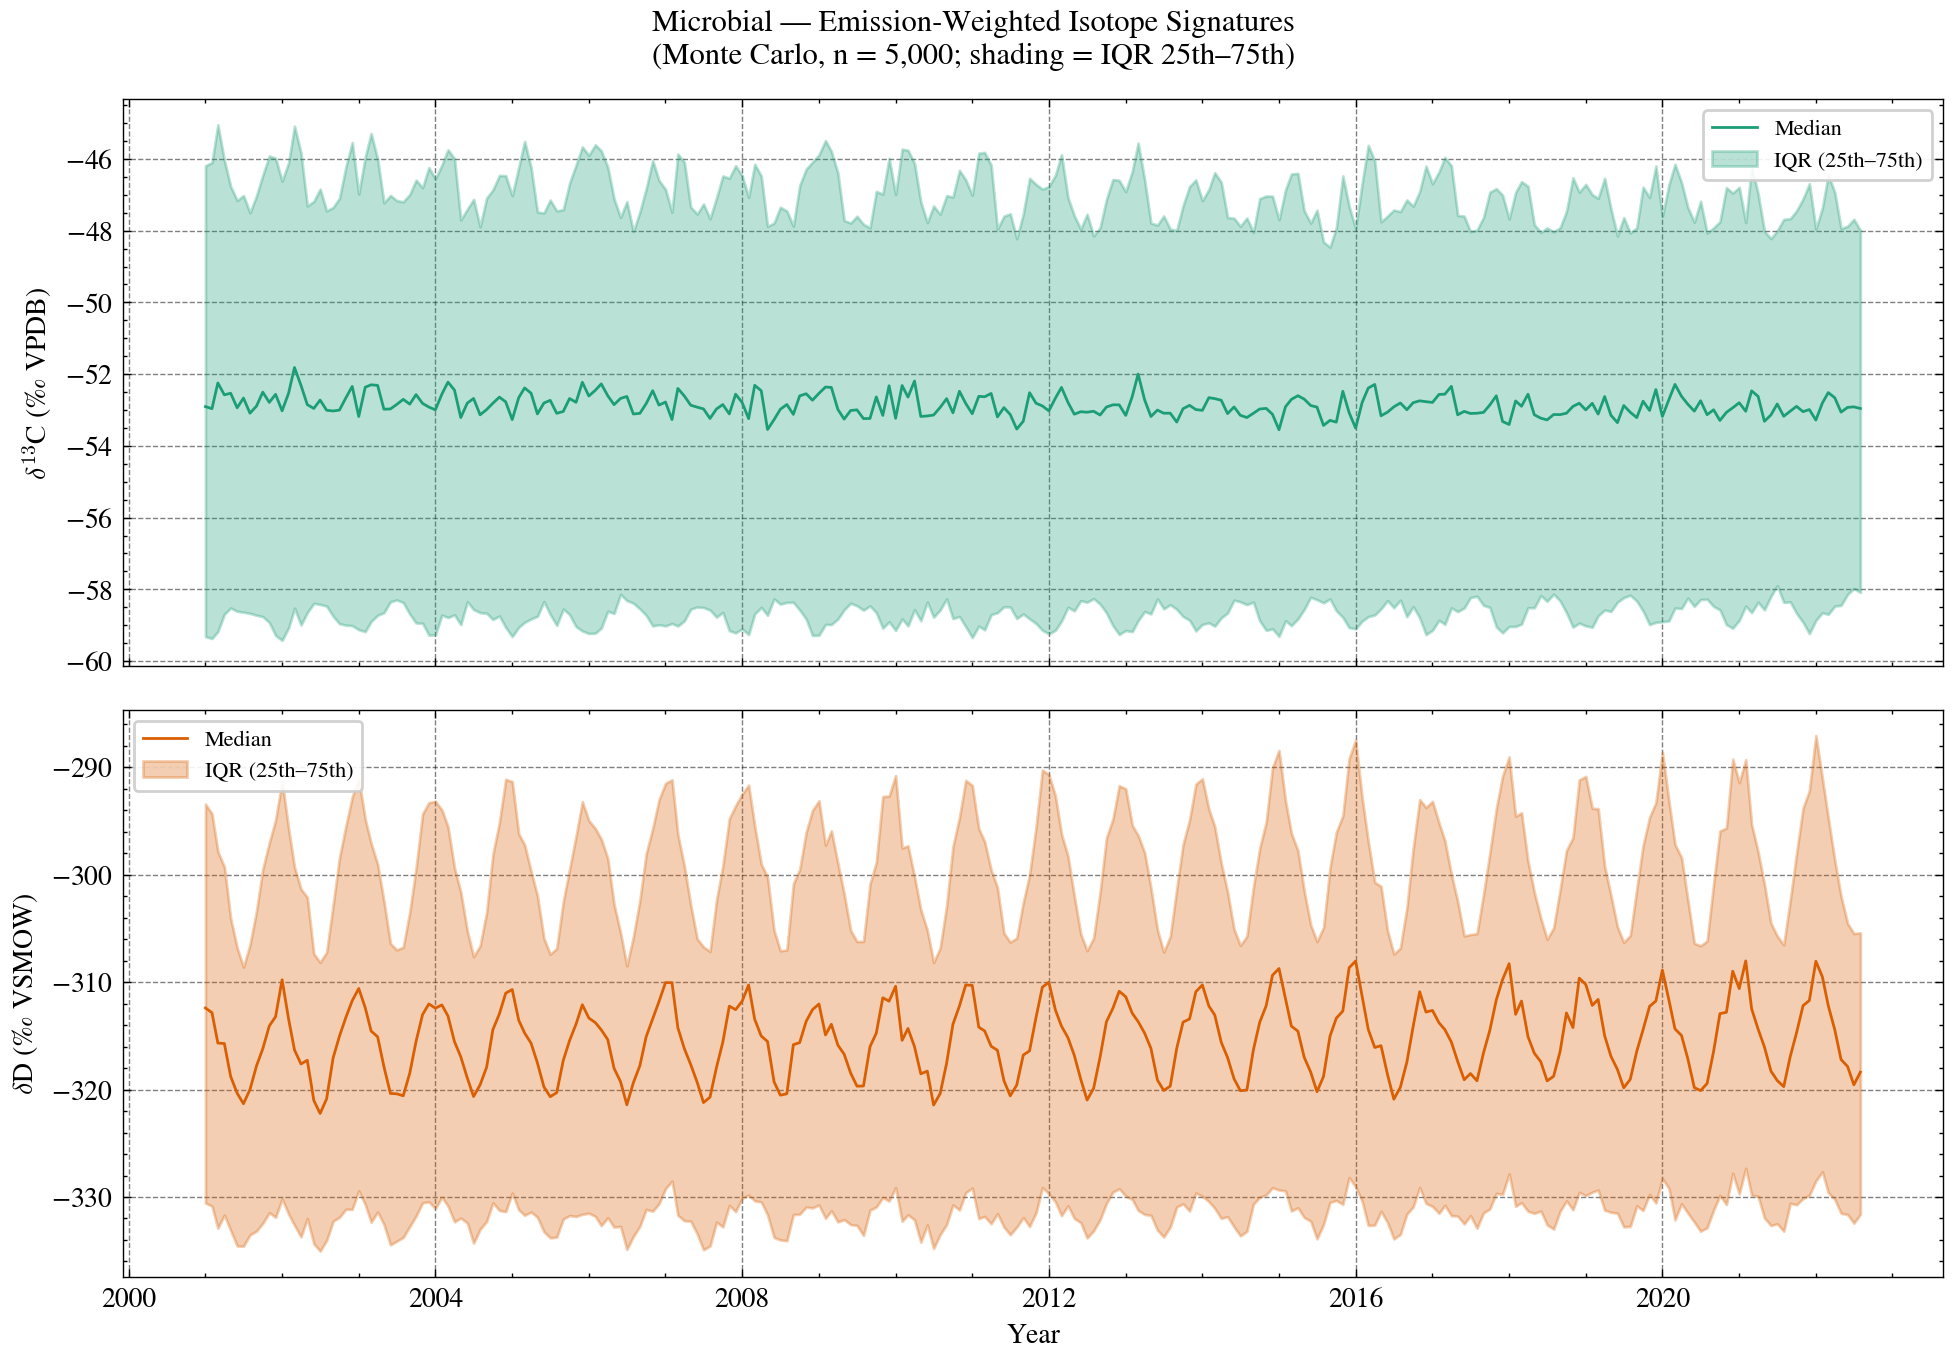

Values plotted in this chart, from the file beside it:
date, d13C_median, d13C_mean, d13C_q25, d13C_q75, d13C_std, dD_median, dD_mean, dD_q25, dD_q75, dD_std
2001-01-01, -52.91, -52.77, -59.32, -46.19, 7.661, -312.4, -312.1, -330.6, -293.4, 25.2
2001-02-01, -52.96, -52.79, -59.37, -46.1, 7.579, -312.8, -312.7, -330.8, -294.3, 24.81
2001-03-01, -52.24, -52.17, -59.18, -45.05, 8.101, -315.7, -315.6, -332.9, -297.9, 23.94
2001-04-01, -52.58, -52.41, -58.69, -46.04, 7.533, -315.7, -315.5, -331.7, -299.3, 22.13
2001-05-01, -52.53, -52.65, -58.52, -46.77, 6.836, -318.8, -318.5, -333.1, -304.1, 20.28
2001-06-01, -52.94, -52.9, -58.61, -47.16, 6.766, -320.3, -320.5, -334.6, -306.8, 19.06
2001-07-01, -52.67, -52.74, -58.64, -47.02, 6.798, -321.3, -321.6, -334.6, -308.6, 18.36
2001-08-01, -53.09, -53.09, -58.67, -47.5, 6.555, -320, -320.1, -333.5, -306.5, 18.84
2001-09-01, -52.89, -52.87, -58.72, -47.03, 6.861, -317.8, -318.1, -333.2, -303.4, 20.57
2001-10-01, -52.5, -52.6, -58.76, -46.45, 7.203, -316.2, -316, -332.4, -299.5, 22.25
2001-11-01, -52.79, -52.58, -58.93, -45.92, 7.575, -314.1, -314, -331.5, -297, 23.64
2001-12-01, -52.56, -52.61, -59.29, -45.98, 7.881, -313.2, -313.2, -331.9, -294.9, 25.09
2002-01-01, -53.02, -52.98, -59.42, -46.62, 7.427, -309.8, -310.5, -330.2, -291.3, 25.66
2002-02-01, -52.53, -52.53, -59.07, -46.1, 7.606, -313.4, -313.7, -331.6, -295.7, 24.29
2002-03-01, -51.82, -51.89, -58.53, -45.09, 7.977, -316.3, -315.9, -332.6, -299.3, 23.32
2002-04-01, -52.31, -52.35, -58.99, -45.84, 7.627, -317.6, -317.5, -333.7, -301.3, 22.41
2002-05-01, -52.85, -52.93, -58.65, -47.31, 6.693, -317.3, -317.2, -332, -302.1, 20.56
2002-06-01, -52.96, -52.84, -58.39, -47.18, 6.67, -321, -320.9, -334.3, -307.4, 18.78
2002-07-01, -52.72, -52.61, -58.42, -46.84, 6.806, -322.2, -321.7, -335, -308.2, 18.71
2002-08-01, -53.01, -52.95, -58.47, -47.45, 6.542, -320.9, -320.7, -334, -307.2, 18.94
2002-09-01, -53.03, -53.01, -58.75, -47.35, 6.72, -317.1, -317.5, -332.2, -302.8, 20.37
2002-10-01, -53, -52.97, -58.96, -47.1, 7.019, -315, -315.1, -331.9, -298.4, 22.45
2002-11-01, -52.66, -52.67, -59, -46.22, 7.437, -313.3, -313.2, -331.1, -295.5, 24.07
2002-12-01, -52.34, -52.33, -59.01, -45.54, 7.84, -311.7, -311.9, -331.1, -292.8, 25.25
2003-01-01, -53.18, -53.08, -59.13, -46.98, 7.251, -310.6, -310.5, -329.4, -291.1, 25.55
2003-02-01, -52.36, -52.53, -59.18, -45.95, 7.711, -312.4, -312.8, -330.7, -294.8, 24.31
2003-03-01, -52.3, -52.19, -58.9, -45.29, 7.88, -314.6, -314.7, -332.3, -297.1, 23.92
2003-04-01, -52.31, -52.36, -58.72, -46.01, 7.423, -315.1, -315.4, -331.4, -299, 22.62
2003-05-01, -52.98, -52.93, -58.65, -47.22, 6.713, -317.9, -317.6, -332.6, -302.5, 20.56
2003-06-01, -52.97, -52.8, -58.35, -47.02, 6.731, -320.4, -320.4, -334.5, -306.4, 19.23
2003-07-01, -52.84, -52.79, -58.3, -47.16, 6.6, -320.4, -320.6, -334.1, -307, 18.82
2003-08-01, -52.7, -52.79, -58.37, -47.19, 6.615, -320.6, -320.4, -333.8, -306.7, 18.73
2003-09-01, -52.84, -52.86, -58.69, -46.99, 6.916, -318.5, -318.4, -332.7, -303.5, 20.28
2003-10-01, -52.57, -52.67, -58.94, -46.59, 7.228, -315.5, -315.4, -331.8, -299.4, 22.46
2003-11-01, -52.82, -52.82, -58.95, -46.8, 7.288, -313, -312.5, -330.5, -294.3, 24.12
2003-12-01, -52.92, -52.77, -59.28, -46.24, 7.596, -312, -312, -330.4, -293.3, 25.38
2004-01-01, -53, -52.86, -59.27, -46.55, 7.485, -312.4, -312, -331.1, -293.2, 25.56
2004-02-01, -52.56, -52.52, -58.72, -46.17, 7.392, -312.1, -312.2, -330, -294, 24.57
2004-03-01, -52.22, -52.27, -58.79, -45.74, 7.616, -313.2, -313.2, -330.8, -295.5, 23.94
2004-04-01, -52.45, -52.4, -58.71, -45.99, 7.398, -315.5, -315.7, -332.3, -299.4, 22.47
2004-05-01, -53.21, -53.25, -58.98, -47.7, 6.64, -316.9, -316.9, -332, -301.6, 20.72
2004-06-01, -52.81, -52.91, -58.35, -47.4, 6.42, -318.9, -318.8, -332.4, -305.2, 18.89
2004-07-01, -52.68, -52.79, -58.56, -47.13, 6.697, -320.6, -320.9, -334.3, -307.6, 18.59
2004-08-01, -53.13, -53.23, -58.65, -47.89, 6.349, -319.6, -319.8, -333, -306.6, 18.45
2004-09-01, -52.99, -52.88, -58.67, -47.09, 6.839, -317.9, -317.9, -332.3, -303.5, 20.28
2004-10-01, -52.81, -52.84, -58.84, -46.86, 7.048, -314.4, -314.3, -330.5, -298.1, 22.19
2004-11-01, -52.64, -52.66, -58.74, -46.46, 7.248, -313, -313.3, -331.3, -295.1, 24.18
2004-12-01, -52.77, -52.8, -59.06, -46.47, 7.414, -311, -311.2, -331.4, -291.1, 26.01
2005-01-01, -53.27, -53.22, -59.32, -47.02, 7.212, -310.7, -310.5, -329.6, -291.3, 25.67
2005-02-01, -52.66, -52.65, -59.06, -46.24, 7.596, -313.5, -313.4, -331.2, -296.2, 24.25
2005-03-01, -52.38, -52.28, -58.92, -45.51, 7.817, -314.7, -314.4, -331.7, -297.2, 23.59
2005-04-01, -52.53, -52.53, -58.82, -46.25, 7.384, -315.7, -315.7, -331.4, -299.7, 22.38
2005-05-01, -53.11, -53.08, -58.75, -47.48, 6.641, -317.5, -317, -331.9, -302, 20.5
2005-06-01, -52.81, -52.92, -58.34, -47.51, 6.429, -319.8, -319.7, -333.2, -305.9, 19.05
2005-07-01, -52.73, -52.85, -58.7, -47.15, 6.679, -320.7, -320.8, -333.8, -307.4, 18.68
2005-08-01, -53.09, -53.12, -59.01, -47.45, 6.629, -320.3, -320.3, -333.7, -306.9, 18.69
2005-09-01, -53.04, -52.96, -58.55, -47.41, 6.614, -317.3, -317.3, -332.1, -302.5, 20.26
2005-10-01, -52.68, -52.68, -58.7, -46.68, 7.16, -315.4, -315.7, -331.7, -299.5, 22.46
2005-11-01, -52.79, -52.65, -59.04, -46.17, 7.587, -313.9, -313.9, -331.8, -296.4, 24.21
2005-12-01, -52.23, -52.41, -59.16, -45.67, 7.882, -312.1, -312.5, -331.6, -293.2, 25.38
... 200 more rows
